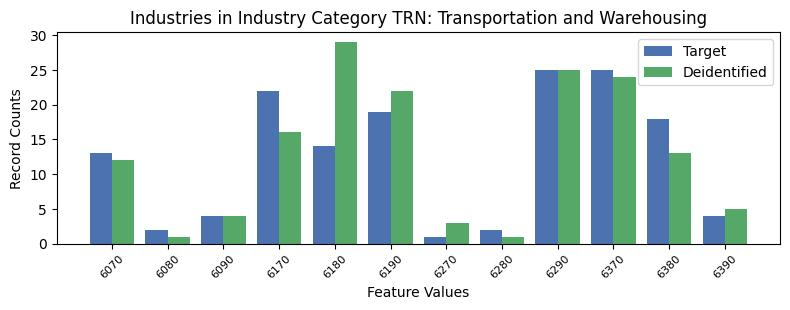

Source data for this figure (header and first rows):
, INDP, count_target, count_deidentified
7, 6070, 13, 12
9, 6080, 2, 1
4, 6090, 4, 4
0, 6170, 22, 16
1, 6180, 14, 29
2, 6190, 19, 22
11, 6270, 1, 3
10, 6280, 2, 1
6, 6290, 25, 25
8, 6370, 25, 24
3, 6380, 18, 13
5, 6390, 4, 5
